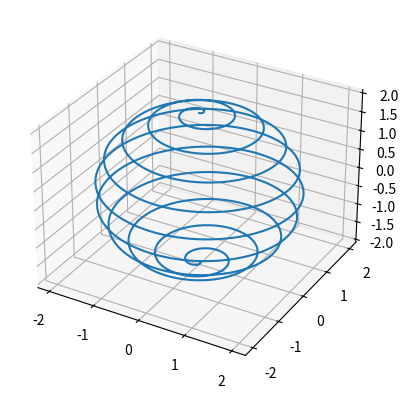

The script that saved this image:
import math

# outputs [(x, y, z), ... ]
def genPoints(n, p, r):
    for i in range(p):
        a = math.pi / p * i
        b = n * 2 * math.pi / p * i
        x = r * math.sin(a) * math.cos(b)
        y = r * math.sin(a) * math.sin(b)
        z = r * math.cos(a)
        yield (x, y, z)

#outputs [(x1,x2, .. ), (y1,y2, ..), (z1, z2, ...)]
def points(n, p, r):
    return zip(*genPoints(n, p, r))

print(list(points(1, 4, 2)))

import matplotlib.pyplot as plt
from mpl_toolkits.mplot3d import Axes3D

fig = plt.figure()
ax = fig.add_subplot(111, projection='3d')

ax.plot(*points(10, 1000, 2))

plt.show()


